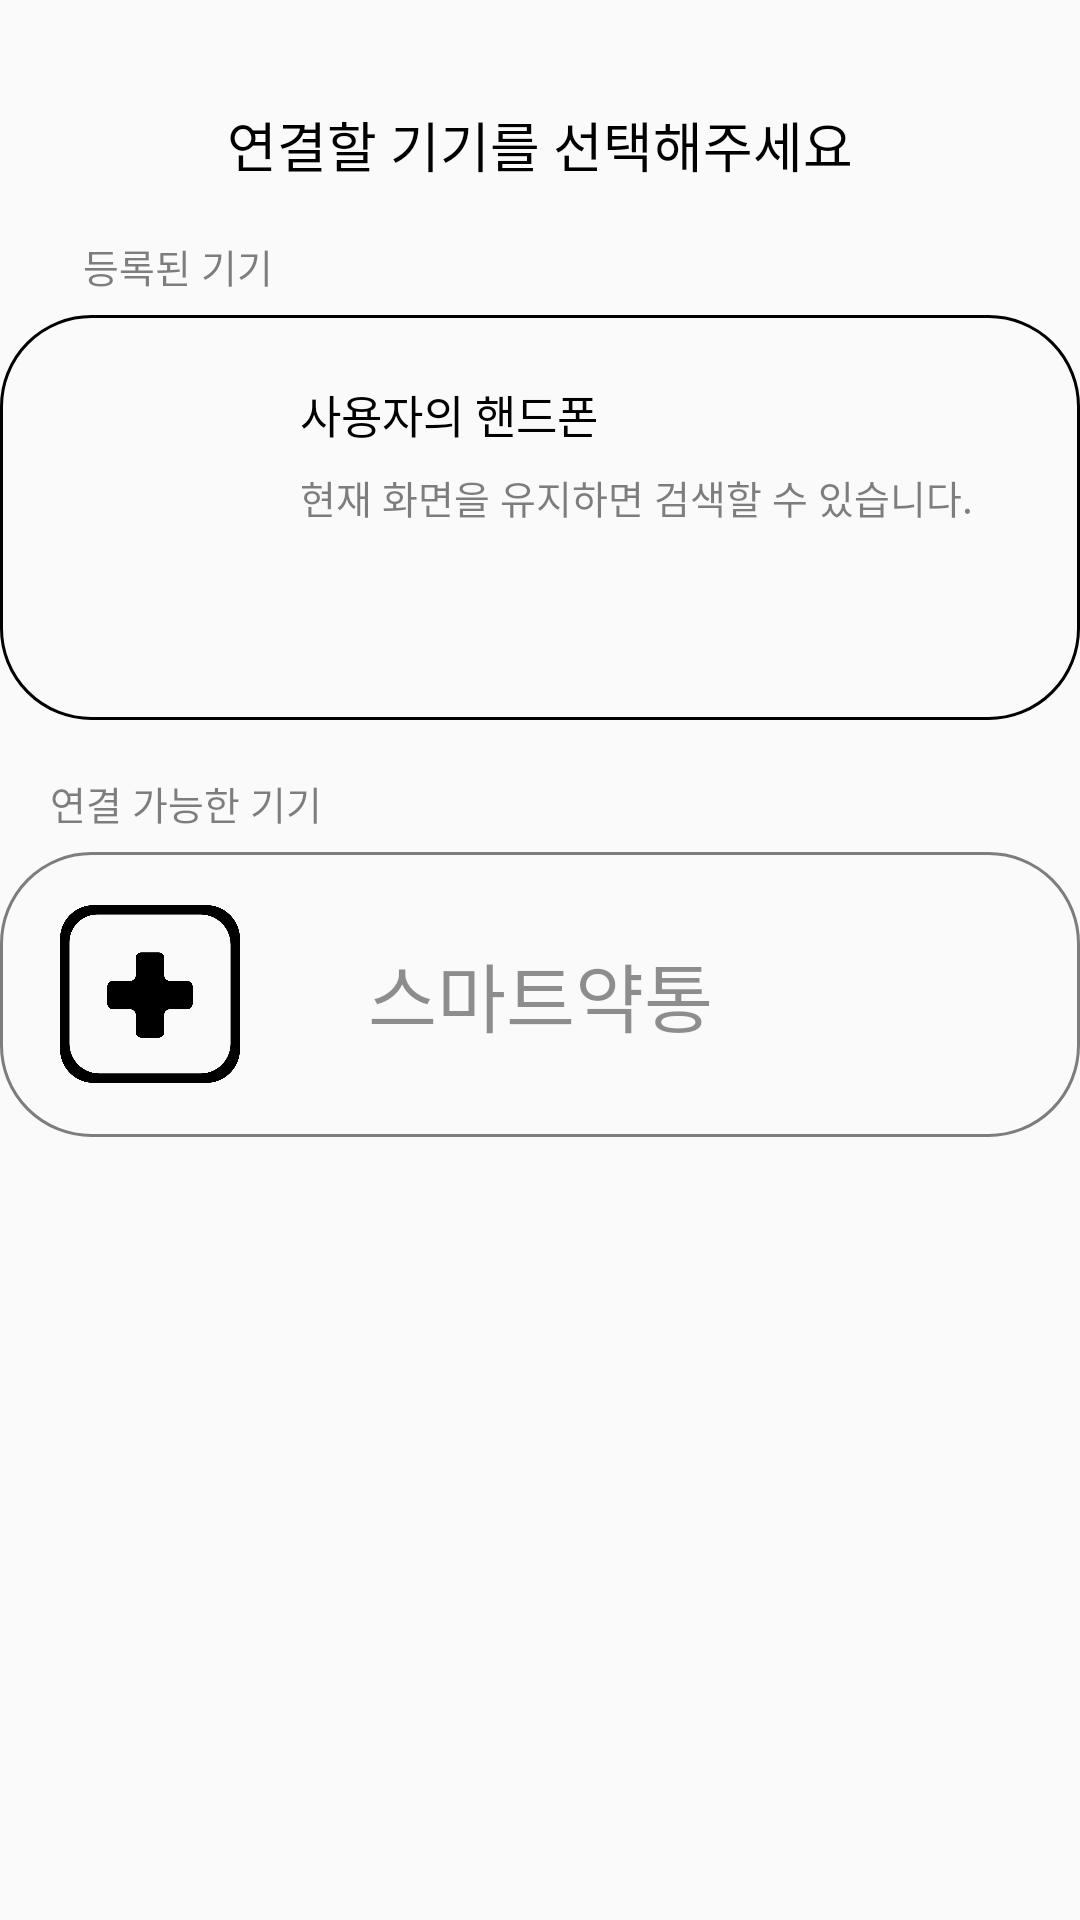

Write the Android layout XML for this screen, with the resource values it uses.
<!-- AndroidManifest.xml: application theme Theme.Test -->
<!-- res/layout/activity_main.xml -->
<?xml version="1.0" encoding="utf-8"?>
<LinearLayout
    xmlns:android="http://schemas.android.com/apk/res/android"
    xmlns:tools="http://schemas.android.com/tools"
    xmlns:app="http://schemas.android.com/apk/res-auto"
    android:layout_width="match_parent"
    android:layout_height="match_parent"
    tools:context=".MainActivity"
    android:orientation="vertical">

    <TextView
        android:layout_width="match_parent"
        android:layout_height="35sp"
        android:textStyle="normal"
        android:textSize="18sp"
        android:textColor="#000000"
        android:gravity="center_horizontal"
        />

    <TextView
        android:layout_width="match_parent"
        android:layout_height="44sp"
        android:textStyle="normal"
        android:textSize="18sp"
        android:textColor="#000000"
        android:gravity="center_horizontal"
        android:text="연결할 기기를 선택해주세요"/>

    <TextView
        android:layout_width="119sp"
        android:layout_height="26sp"

        android:textStyle="normal"
        android:textSize="13sp"
        android:textColor="#80000000"
        android:gravity="center_horizontal"
        android:text="등록된 기기"/>

    <RelativeLayout
        android:layout_width="match_parent"
        android:layout_height="135sp"
        android:id="@+id/rectangle10">

        <View
            android:layout_width="match_parent"
            android:layout_height="135sp"
            android:background="@drawable/btn">
        </View>

        <TextView
            android:layout_width="159sp"
            android:layout_height="29sp"
            android:textStyle="normal"
            android:textSize="15sp"
            android:textColor="#000000"
            android:text="사용자의 핸드폰"

            android:layout_marginLeft="100sp"
            android:layout_marginTop="22sp">

        </TextView>

        <TextView
            android:layout_width="250sp"
            android:layout_height="40sp"
            android:textStyle="normal"
            android:textSize="13sp"
            android:textColor="#80000000"
            android:text="현재 화면을 유지하면 검색할 수 있습니다."

            android:layout_marginLeft="100sp"
            android:layout_marginTop="51sp">
        </TextView>

        <ImageView
            android:layout_width="80sp"
            android:layout_height="80sp"
            android:src="@drawable/smartphone"

            android:layout_centerVertical="true"
            android:layout_marginLeft="10sp">
        </ImageView>
    </RelativeLayout>

    <TextView
        android:layout_width="124sp"
        android:layout_height="26sp"
        android:textStyle="normal"
        android:textSize="13sp"
        android:textColor="#80000000"
        android:gravity="center_horizontal"
        android:text="연결 가능한 기기"

        android:layout_marginTop="18sp"/>

    
    <RelativeLayout
        android:layout_width="match_parent"
        android:layout_height="95sp">

        <Button
            android:id="@+id/phillboxbtn1"
            android:layout_width="match_parent"
            android:layout_height="95sp"
            android:background="@drawable/btn"
            android:text="스마트약통"
            android:textSize="25sp"
            android:alpha="0.5"/>

        <ImageView
            android:layout_width="60sp"
            android:layout_height="60sp"
            android:src="@drawable/phillbox"

            android:layout_centerVertical="true"
            android:layout_marginLeft="20sp">
        </ImageView>



    </RelativeLayout>
</LinearLayout>
<!-- resources referenced by this layout -->
<resources>
  <!-- drawable btn (drawable) -->
  <?xml version="1.0" encoding="utf-8"?>
  <selector xmlns:android="http://schemas.android.com/apk/res/android">
      <item android:state_pressed="true"
          android:drawable="@drawable/btnclick"/>
  
      <item android:drawable="@drawable/btnbase"/>
  
  </selector>
  <!-- drawable phillbox: png bitmap (drawable, 28876 bytes) -->
  <style name="Theme.Test" parent="Theme.AppCompat.Light">
          
          <item name="colorPrimary">@color/purple_500</item>
          <item name="colorPrimaryVariant">@color/purple_700</item>
          <item name="colorOnPrimary">@color/white</item>
          
          <item name="colorSecondary">@color/teal_200</item>
          <item name="colorSecondaryVariant">@color/teal_700</item>
          <item name="colorOnSecondary">@color/black</item>
          
          <item name="android:statusBarColor" tools:targetApi="l">?attr/colorPrimaryVariant</item>
          
      </style>
  <!-- drawable btnclick (drawable) -->
  <?xml version="1.0" encoding="utf-8"?>
  <shape
      xmlns:android="http://schemas.android.com/apk/res/android"
      android:shape="rectangle">
      <solid android:color="#DCDCDC"/>
      <stroke
          android:width="1dp"
          android:color="#000000" />
      <corners
          android:radius="30dp"/>
  
  
  </shape>
  <!-- drawable btnbase (drawable) -->
  <?xml version="1.0" encoding="utf-8"?>
  <shape
      xmlns:android="http://schemas.android.com/apk/res/android"
      android:shape="rectangle">
      <solid android:color="#00ffffff" />
      <stroke
          android:width="1dp"
          android:color="#000000" />
      <corners
          android:radius="30dp"
          />
  </shape>
  <!-- not gathered from this repository: default colours our renderer supplied (Android Studio template values) -->
  <color name="purple_500">#FF6200EE</color>
  <color name="purple_700">#FF3700B3</color>
  <color name="teal_200">#FF03DAC5</color>
  <color name="teal_700">#FF018786</color>
  <color name="black">#FF000000</color>
  <color name="white">#FFFFFFFF</color>
</resources>
